Run: headless pygame with SDL's dummy video driver; simulated clock (each Clock.tick advances the game by its frame time, no real sleeping); random seed 0; keys injected as events and as key.get_pressed() state; no mouse input.
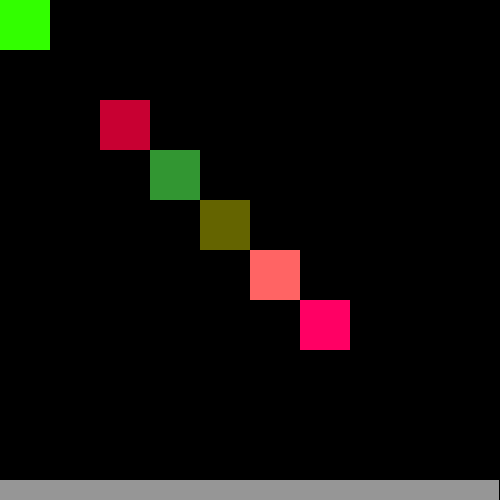
Frame 1 of 4 · flips 1–60 · no input
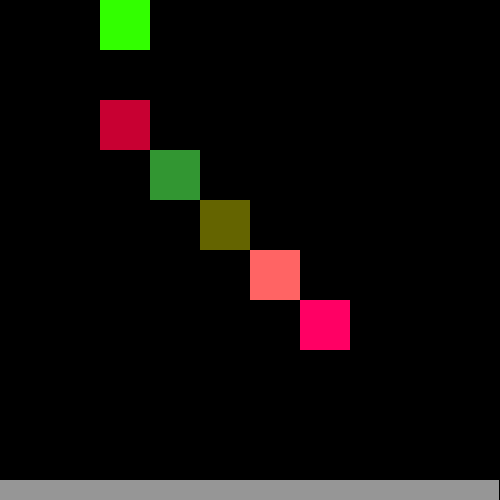
Frame 2 of 4 · flips 61–180 · tapped SPACE, RETURN · held RIGHT (→), D
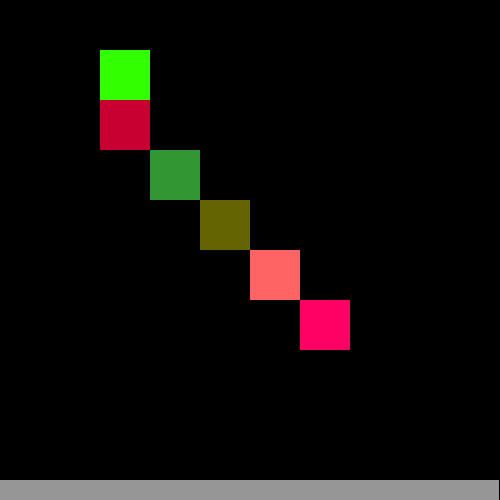
Frame 3 of 4 · flips 181–300 · held DOWN (↓), S
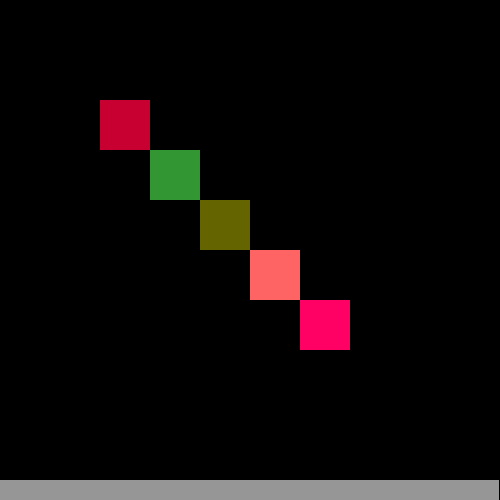
Frame 4 of 4 · flips 301–420 · held LEFT (←), A, UP (↑), W

The pygame program that drew these frames:

import pygame
from pygame.locals import Rect
width,height=500,500
display=pygame.display.set_mode((width,height))
green=(50,255,0)
BLACK=(0,0,0)
color=(100,0,2)
clock=pygame.time.Clock()

x ,y=0,0
x_change=0
y_change=0
maneha= [Rect([100,100,50,50]),
         Rect([150,150,50,50]),
         Rect([200,200,50,50]),
         Rect([250,250,50,50]),
         Rect([300,300,50,50]),
         Rect([0,480,499,100])]
colors_maneha=[(200,0,50),(50,150,50),(100,100,0),(255,100,100),(255,0,100),(150,150,150)]
player=Rect([x,y,50,50])
game=True
while game:
    
    for event in pygame.event.get():
        
        if event.type==pygame.QUIT:
            game=False
    """
        if event.type==pygame.KEYDOWN:
            if event.key==pygame.K_RIGHT:
                x_change=5
                y_change=0
            if event.key==pygame.K_LEFT:
                x_change=-5
                y_change=0
            if event.key==pygame.K_UP:
                x_change=0
                y_change=-5  
            if event.key==pygame.K_DOWN:
                x_change=0
                y_change=+5
    """
    keys=pygame.key.get_pressed()
    if keys[pygame.K_LEFT]:
        player.x+=-5
        player.y+=0
        x_change=-5
        y_change=0
    if keys[pygame.K_RIGHT]:
        player.x+=5
        player.y+=0
        x_change=5
        y_change=0
    if keys[pygame.K_UP]:
        player.x+=0
        player.y+=-5
        y_change=-5
        x_change=0
    if keys[pygame.K_DOWN]:
        player.x+=0
        player.y+=5
        y_change=5
        x_change=0
    
    display.fill(BLACK)
    #player.x=player.x+x_change
    #player.y=player.y+y_change
    player.x=player.x%width
    player.y=player.y%height 
    #player.y+=1
    for mane in maneha:
        if pygame.Rect.colliderect(player,mane):
            player.x-=x_change
            player.y-=y_change
           # player.y+=1
            
    pygame.draw.rect(display,green,[player.x,player.y,player.width,player.height])
    for mane,color in zip(maneha,colors_maneha):
        pygame.draw.rect(display,color,[mane.x,mane.y,mane.width,mane.height])

    pygame.display.update()
   
    clock.tick(50)
